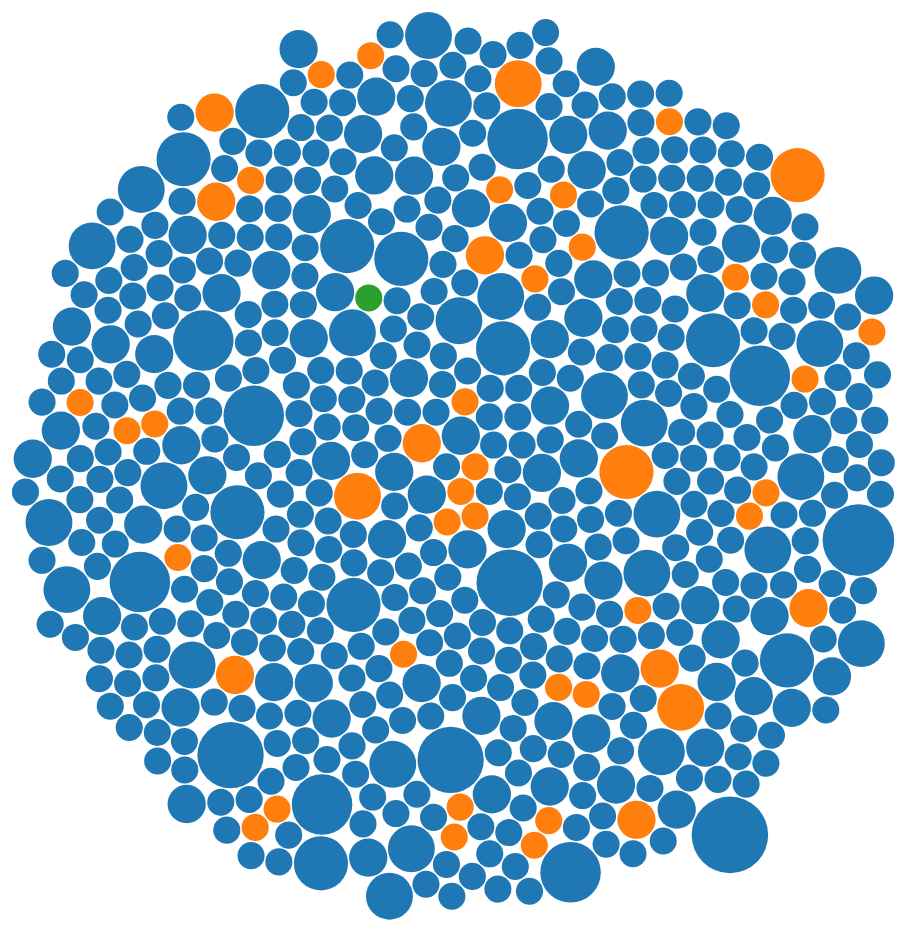
D3 v4 page, settled after 480 driven frames (8 s of simulated time); the page loaded 1 data file(s).



var svg = d3.select("svg"),
    width = +svg.attr("width"),
    height = +svg.attr("height");

var format = d3.format(",d");

var color = d3.scaleOrdinal(d3.schemeCategory10);

var pack = d3.pack()
    .size([width, height])
    .padding(1.5);

d3.csv("winners.csv", function(d) {
  d.value = +d.count;
  if (d.count) return d;
}, function(error, classes) {
  if (error) throw error;

  var root = d3.hierarchy({children: classes})
      .sum(function(d) { return d.count; })
      .each(function(d) {
          d.id = d.data.documentnumber;
		  d.name = d.data.name;
		  d.class = d.data.classification;
      });

  var node = svg.selectAll(".node")
    .data(pack(root).leaves())
    .enter().append("g")
      .attr("class", "node")
      .attr("transform", function(d) { return "translate(" + d.x + "," + d.y + ")"; });

  node.append("circle")
      .attr("id", function(d) { return d.id; })
      .attr("r", function(d) { return d.r; })
      .style("fill", function(d) { return color(d.class); });

  node.append("clipPath")
      .attr("id", function(d) { return "clip-" + d.id; })
    .append("use")
      .attr("xlink:href", function(d) { return "#" + d.id; });

  node.append("title")
      .text(function(d) { return "Document: " + d.id + "\nNome: " + d.name + "\nClass: " + d.class + " \nVenceu: " + d.value; });
});



### data: winners.csv
documentnumber, name, classification, count
03860740000196, LARISMED - INDUSTRIA E COMERCIO DE MATER…, Compras e Serviços, 1
79986949000162, WEILLER CONSTRUCAO CIVIL LTDA, Obras e Serviços de Engenharia, 1
79972691000145, ROPEL COMERCIO DE MATERIAIS ELETRICOS EI…, Obras e Serviços de Engenharia, 1
19242959000161, ESPORTIVA CACA E PESCA LTDA - ME, Compras e Serviços, 2
20423268000143, MARYELLEN PIOVESANA - PAPELARIA - ME, Compras e Serviços, 1
10766768000124, RADINS & LIMA TECNOLOGIA E SOLUCOES LTDA…, Compras e Serviços, 2
76601053000120, BRACOR CORRETORA DE SEGUROS LTDA - EPP, Obras e Serviços de Engenharia, 2
18096091000176, J. S. BONAFINI - CONSTRUCOES  - ME, Compras e Serviços, 1
15764033000185, M MOBILE EIRELI - EPP, Compras e Serviços, 1
10830904000106, VIANNI E RODRIGUES LTDA - ME, Compras e Serviços, 2
78930435000122, MINERPAL COMERCIO DE MATERIAIS PARA CONS…, Obras e Serviços de Engenharia, 1
03308683000137, SICHEL INDUSTRIA E COMERCIO LTDA  - ME, Obras e Serviços de Engenharia, 1
80795727000222, POTENCIAL PETROLEO LTDA, Compras e Serviços, 1
***258***** - JOSE APARECIDO DOMBROSKI, JOSE APARECIDO DOMBROSKI, Compras e Serviços, 1
08680158000161, BIO RESIDUOS TRANSPORTES LTDA - EPP, Compras e Serviços, 1
07182912000170, SOUZA & MAAHS TRANSPORTES LTDA - ME, Compras e Serviços, 1
97467856000103, RODOPARANA IMPLEMENTOS RODOVIARIOS LTDA, Compras e Serviços, 2
03814593000118, RAMOS & MEURER LTDA - ME, Obras e Serviços de Engenharia, 1
13167682000173, OLERINDO RODRIGUES DE ASSIS 47005815904, Compras e Serviços, 1
04439358000176, BARBIERI & MOREIRA LTDA - EPP, Compras e Serviços, 1
14797890000119, LEONARDO GOMES FIGUEIRA & CIA LTDA - ME, Compras e Serviços, 1
04351487000108, YAMAMOTO & BARRETO LTDA - ME, Compras e Serviços, 1
15359712000179, MARCELO DOS SANTOS LAMB - ME, Compras e Serviços, 2
97544680000146, V. PAULO - ME, Compras e Serviços, 1
03775336000114, KUADRADUS INDUSTRIA E COMERCIO DE ARTIGO…, Compras e Serviços, 1
18857810000124, WAGNER CARLOS BARBOSA 03325394906, Compras e Serviços, 2
19689625000130, EDSON FERREIRA GALVAO 61691950963, Compras e Serviços, 1
08987320000199, L. B. DE CAMPOS - CONFECCOES - ME, Compras e Serviços, 1
05116523000111, BOLANHO & BOLANHO LTDA - EPP, Compras e Serviços, 2
08208438000171, A. G. M. MOLIN - INFORMATICA - ME, Compras e Serviços, 6
17176640000150, V  A  DA SILVA-LIMPEZAS - ME, Compras e Serviços, 1
01118755000158, CLIMEDDE SC LTDA - ME, Compras e Serviços, 1
72082043000174, LABAN LABORATORIO DE ANALISES CLINICAS L…, Compras e Serviços, 1
11147132000167, SUPERMERCADO FOLHA VERDE LTDA. - ME, Compras e Serviços, 2
02599224000197, DANIMED COMERCIAL HOSPITALAR - EIRELI - …, Compras e Serviços, 1
10597378000178, ELIANE TEREZINHA DA SILVA AUTO PECAS - M…, Compras e Serviços, 2
17307974000115, CAMILO & VALARINI LTDA - ME, Compras e Serviços, 1
18096091000176, J. S. BONAFINI - CONSTRUCOES  - ME, Obras e Serviços de Engenharia, 3
01967212000105, CONSTRUTORA CONARTE LTDA - EPP, Compras e Serviços, 1
75014167000100, NUNESFARMA DISTRIBUIDORA DE PRODUTOS FAR…, Compras e Serviços, 1
05288689000115, PREST-FABRI LTDA - ME, Compras e Serviços, 1
07767854000147, THUANY MANUTENCAO E REFORMAS DE TRATORES…, Compras e Serviços, 2
79555884000109, FELTRIN E OLIVEIRA LTDA - EPP, Compras e Serviços, 1
09279154000139, J. R. DE PAULA & CIA. LTDA. - ME, Compras e Serviços, 1
02009042000119, RETROMAC - COMERCIO DE AUTO PECAS LTDA -…, Compras e Serviços, 1
79972691000145, ROPEL COMERCIO DE MATERIAIS ELETRICOS EI…, Compras e Serviços, 1
59104760000515, TOYOTA DO BRASIL LTDA, Compras e Serviços, 1
03390106000137, MARCELO LUIS DA SILVA & CIA LTDA - ME, Compras e Serviços, 2
07481107000148, GEFERSON JUNIOR WOGNEI - ME, Compras e Serviços, 1
04763608000129, MAXTONER COMERCIAL LTDA - EPP, Compras e Serviços, 4
82600784000153, SHAEL PAPELARIA E PRESENTES LTDA - EPP, Compras e Serviços, 1
10546553000106, I G DA SILVA ORTIZ & CIA LTDA - ME, Compras e Serviços, 2
10644717000120, R. PELISSON REGLA - INFORMATICA - ME, Compras e Serviços, 1
***041***** - MARIA APARECIDA DOS SANTOS, MARIA APARECIDA DOS SANTOS, Compras e Serviços, 1
60701190027487, ITAU UNIBANCO S.A., Compras e Serviços, 1
***598***** - ANTONIO CEZAR MANFRON DE B…, ANTONIO CEZAR MANFRON DE BARROS, Compras e Serviços, 1
82465162000160, MAQ NEW COMERCIO DE MAQUINAS PARA ESCRIT…, Compras e Serviços, 1
17975908000113, M. H. PERELLES - ME, Compras e Serviços, 1
76610591000180, CENTRO DE INTEGRACAO EMPRESA-ESCOLA DO P…, Compras e Serviços, 2
07634816000116, PAPELARIA SAO BENTO LTDA - EPP, Compras e Serviços, 3
... 537 more rows